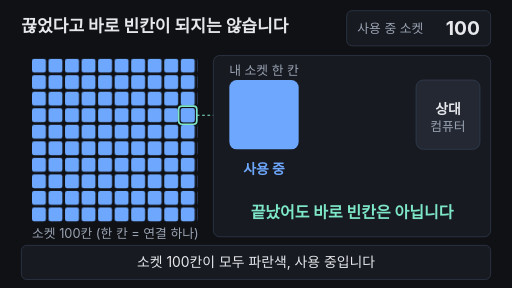
t = 0.00 s
t = 1.67 s: frame unchanged from t = 0.00 s, image omitted
t = 3.33 s: frame unchanged from t = 0.00 s, image omitted
t = 5.00 s: frame unchanged from t = 0.00 s, image omitted
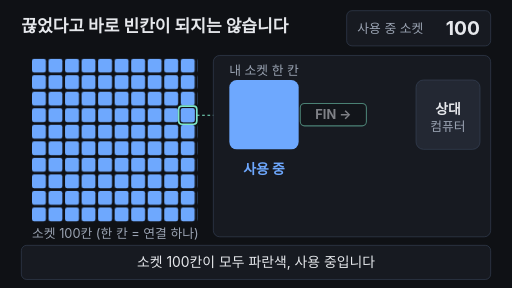
t = 6.67 s
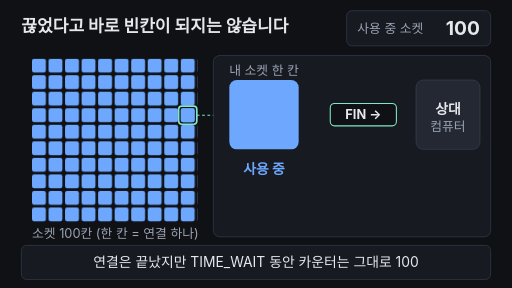
t = 8.33 s

The animated SVG that drew these frames (rendered in a browser with its animation timeline set to each time). Animation: 22 SMIL elements (animate=21,animateTransform=1); frames cover the first 8.33 s, repeats indefinitely.

<svg xmlns="http://www.w3.org/2000/svg" viewBox="0 0 960 540" width="960" height="540" font-family="-apple-system,'Apple SD Gothic Neo','Segoe UI',sans-serif">
<rect width="960" height="540" fill="#0f1115"/>
<defs>
  <pattern id="cell" patternUnits="userSpaceOnUse" x="60" y="110" width="31" height="31">
    <rect width="26" height="26" rx="4" fill="#6ea8fe"/>
  </pattern>
  <clipPath id="topTri"><polygon points="640,170 700,170 670,215"/></clipPath>
  <clipPath id="botTri"><polygon points="670,215 700,260 640,260"/></clipPath>
</defs>

<!-- 제목 -->
<text x="40" y="60" font-size="32" font-weight="700" fill="#e6e8ec">끊었다고 바로 빈칸이 되지는 않습니다</text>

<!-- 카운터 -->
<rect x="650" y="20" width="270" height="66" rx="10" fill="#171a21" stroke="#3d4b60"/>
<text x="670" y="62" font-size="24" fill="#9aa3b2">사용 중 소켓</text>
<g font-size="36" font-weight="700" text-anchor="end">
  <text x="900" y="66" fill="#e6e8ec">100
    <animate attributeName="opacity" values="1;1;0;0;1;1" keyTimes="0;.76;.78;.9;.91;1" dur="33.333s" repeatCount="indefinite"/>
  </text>
  <text x="900" y="66" fill="#7ee7c7" opacity="0">99
    <animate attributeName="opacity" values="0;0;1;1;0;0" keyTimes="0;.76;.78;.9;.91;1" dur="33.333s" repeatCount="indefinite"/>
  </text>
</g>

<!-- 소켓 100칸 격자 -->
<rect x="60" y="110" width="310" height="310" fill="url(#cell)"/>
<rect x="339" y="203" width="26" height="26" rx="4" fill="#6ea8fe">
  <animate attributeName="fill" values="#6ea8fe;#6ea8fe;#ffb454;#ffb454;#5a6475;#5a6475;#6ea8fe;#6ea8fe" keyTimes="0;.37;.39;.73;.75;.88;.9;1" dur="33.333s" repeatCount="indefinite"/>
</rect>
<rect x="335" y="199" width="34" height="34" rx="6" fill="none" stroke="#7ee7c7" stroke-width="3"/>
<line x1="369" y1="216" x2="430" y2="216" stroke="#7ee7c7" stroke-width="2" stroke-dasharray="5 5"/>
<text x="60" y="447" font-size="24" fill="#9aa3b2">소켓 100칸 (한 칸 = 연결 하나)</text>

<!-- 확대 패널 -->
<rect x="400" y="104" width="520" height="340" rx="12" fill="#171a21" stroke="#3d4b60"/>
<text x="495" y="140" font-size="24" fill="#9aa3b2" text-anchor="middle">내 소켓 한 칸</text>
<rect x="430" y="150" width="130" height="130" rx="14" fill="#6ea8fe">
  <animate attributeName="fill" values="#6ea8fe;#6ea8fe;#ffb454;#ffb454;#5a6475;#5a6475;#6ea8fe;#6ea8fe" keyTimes="0;.37;.39;.73;.75;.88;.9;1" dur="33.333s" repeatCount="indefinite"/>
</rect>
<rect x="780" y="150" width="120" height="130" rx="14" fill="#232833" stroke="#3d4b60"/>
<text x="840" y="214" font-size="26" font-weight="700" fill="#e6e8ec" text-anchor="middle">상대</text>
<text x="840" y="246" font-size="24" fill="#9aa3b2" text-anchor="middle">컴퓨터</text>

<!-- 상태 이름표 -->
<g font-size="26" font-weight="700" text-anchor="middle">
  <text x="495" y="326" fill="#6ea8fe">사용 중
    <animate attributeName="opacity" values="1;1;0;0;1;1" keyTimes="0;.37;.39;.89;.91;1" dur="33.333s" repeatCount="indefinite"/>
  </text>
  <g opacity="0">
    <rect x="410" y="296" width="170" height="42" rx="21" fill="#ffb454"/>
    <text x="495" y="326" fill="#0f1115">TIME_WAIT</text>
    <animate attributeName="opacity" values="0;0;1;1;0;0" keyTimes="0;.37;.39;.72;.74;1" dur="33.333s" repeatCount="indefinite"/>
  </g>
  <text x="495" y="326" fill="#9aa3b2" opacity="0">CLOSED
    <animate attributeName="opacity" values="0;0;1;1;0;0" keyTimes="0;.73;.75;.88;.9;1" dur="33.333s" repeatCount="indefinite"/>
  </text>
</g>

<!-- 모래시계 -->
<g opacity="0">
  <animate attributeName="opacity" values="0;0;1;1;0;0" keyTimes="0;.37;.39;.73;.75;1" dur="33.333s" repeatCount="indefinite"/>
  <rect x="640" y="175" width="60" height="40" fill="#ffb454" clip-path="url(#topTri)">
    <animate attributeName="y" values="175;175;215;215" keyTimes="0;.39;.73;1" dur="33.333s" repeatCount="indefinite"/>
    <animate attributeName="height" values="40;40;0;0" keyTimes="0;.39;.73;1" dur="33.333s" repeatCount="indefinite"/>
  </rect>
  <rect x="640" y="260" width="60" height="0" fill="#ffb454" clip-path="url(#botTri)">
    <animate attributeName="y" values="260;260;222;222" keyTimes="0;.39;.73;1" dur="33.333s" repeatCount="indefinite"/>
    <animate attributeName="height" values="0;0;38;38" keyTimes="0;.39;.73;1" dur="33.333s" repeatCount="indefinite"/>
  </rect>
  <polygon points="640,170 700,170 670,215" fill="none" stroke="#ffb454" stroke-width="3"/>
  <polygon points="670,215 700,260 640,260" fill="none" stroke="#ffb454" stroke-width="3"/>
  <text x="670" y="296" font-size="24" fill="#ffb454" text-anchor="middle">기다리는 중</text>
</g>

<!-- 오가는 패킷 (FIN → / ← ACK / ← 새 연결) -->
<g opacity="0">
  <animateTransform attributeName="transform" type="translate" values="625 215;625 215;715 215;715 215;625 215;715 215;625 215;625 215" keyTimes="0;.2;.28;.29;.36;.83;.9;1" dur="33.333s" repeatCount="indefinite"/>
  <animate attributeName="opacity" values="0;0;1;1;0;0;1;1;0;0" keyTimes="0;.195;.205;.36;.37;.825;.835;.9;.915;1" dur="33.333s" repeatCount="indefinite"/>
  <rect x="-62" y="-21" width="124" height="42" rx="8" fill="#0f1115" stroke="#7ee7c7" stroke-width="2"/>
  <g font-size="24" font-weight="700" text-anchor="middle" fill="#e6e8ec">
    <text y="9">FIN →<animate attributeName="opacity" values="1;0" keyTimes="0;.285" calcMode="discrete" dur="33.333s" repeatCount="indefinite"/></text>
    <text y="9" opacity="0">← ACK<animate attributeName="opacity" values="0;1;0" keyTimes="0;.285;.6" calcMode="discrete" dur="33.333s" repeatCount="indefinite"/></text>
    <text y="9" opacity="0" fill="#7ee7c7">← 새 연결<animate attributeName="opacity" values="0;1" keyTimes="0;.6" calcMode="discrete" dur="33.333s" repeatCount="indefinite"/></text>
  </g>
</g>

<!-- 결론 한 줄 -->
<text x="660" y="408" font-size="30" font-weight="700" fill="#7ee7c7" text-anchor="middle">끝났어도 바로 빈칸은 아닙니다
  <animate attributeName="opacity" values="1;1;0;0;1;1" keyTimes="0;.18;.2;.82;.85;1" dur="33.333s" repeatCount="indefinite"/>
</text>

<!-- 자막 바 -->
<rect x="40" y="460" width="880" height="64" rx="10" fill="#171a21" stroke="#3d4b60"/>
<g font-size="26" fill="#e6e8ec" text-anchor="middle">
  <text x="480" y="501">소켓 100칸이 모두 파란색, 사용 중입니다
    <animate attributeName="opacity" values="1;1;0;0;1;1" keyTimes="0;.2;.22;.97;.99;1" dur="33.333s" repeatCount="indefinite"/>
  </text>
  <text x="480" y="501" opacity="0">연결은 끝났지만 TIME_WAIT 동안 카운터는 그대로 100
    <animate attributeName="opacity" values="0;0;1;1;0;0" keyTimes="0;.22;.24;.48;.5;1" dur="33.333s" repeatCount="indefinite"/>
  </text>
  <text x="480" y="501" opacity="0">기다림이 끝나 CLOSED가 되어야 자원이 반환됩니다
    <animate attributeName="opacity" values="0;0;1;1;0;0" keyTimes="0;.5;.52;.76;.78;1" dur="33.333s" repeatCount="indefinite"/>
  </text>
  <text x="480" y="501" opacity="0">99로 줄고, 그 빈칸에 새 연결이 들어옵니다
    <animate attributeName="opacity" values="0;0;1;1;0;0" keyTimes="0;.78;.8;.95;.97;1" dur="33.333s" repeatCount="indefinite"/>
  </text>
</g>
</svg>
